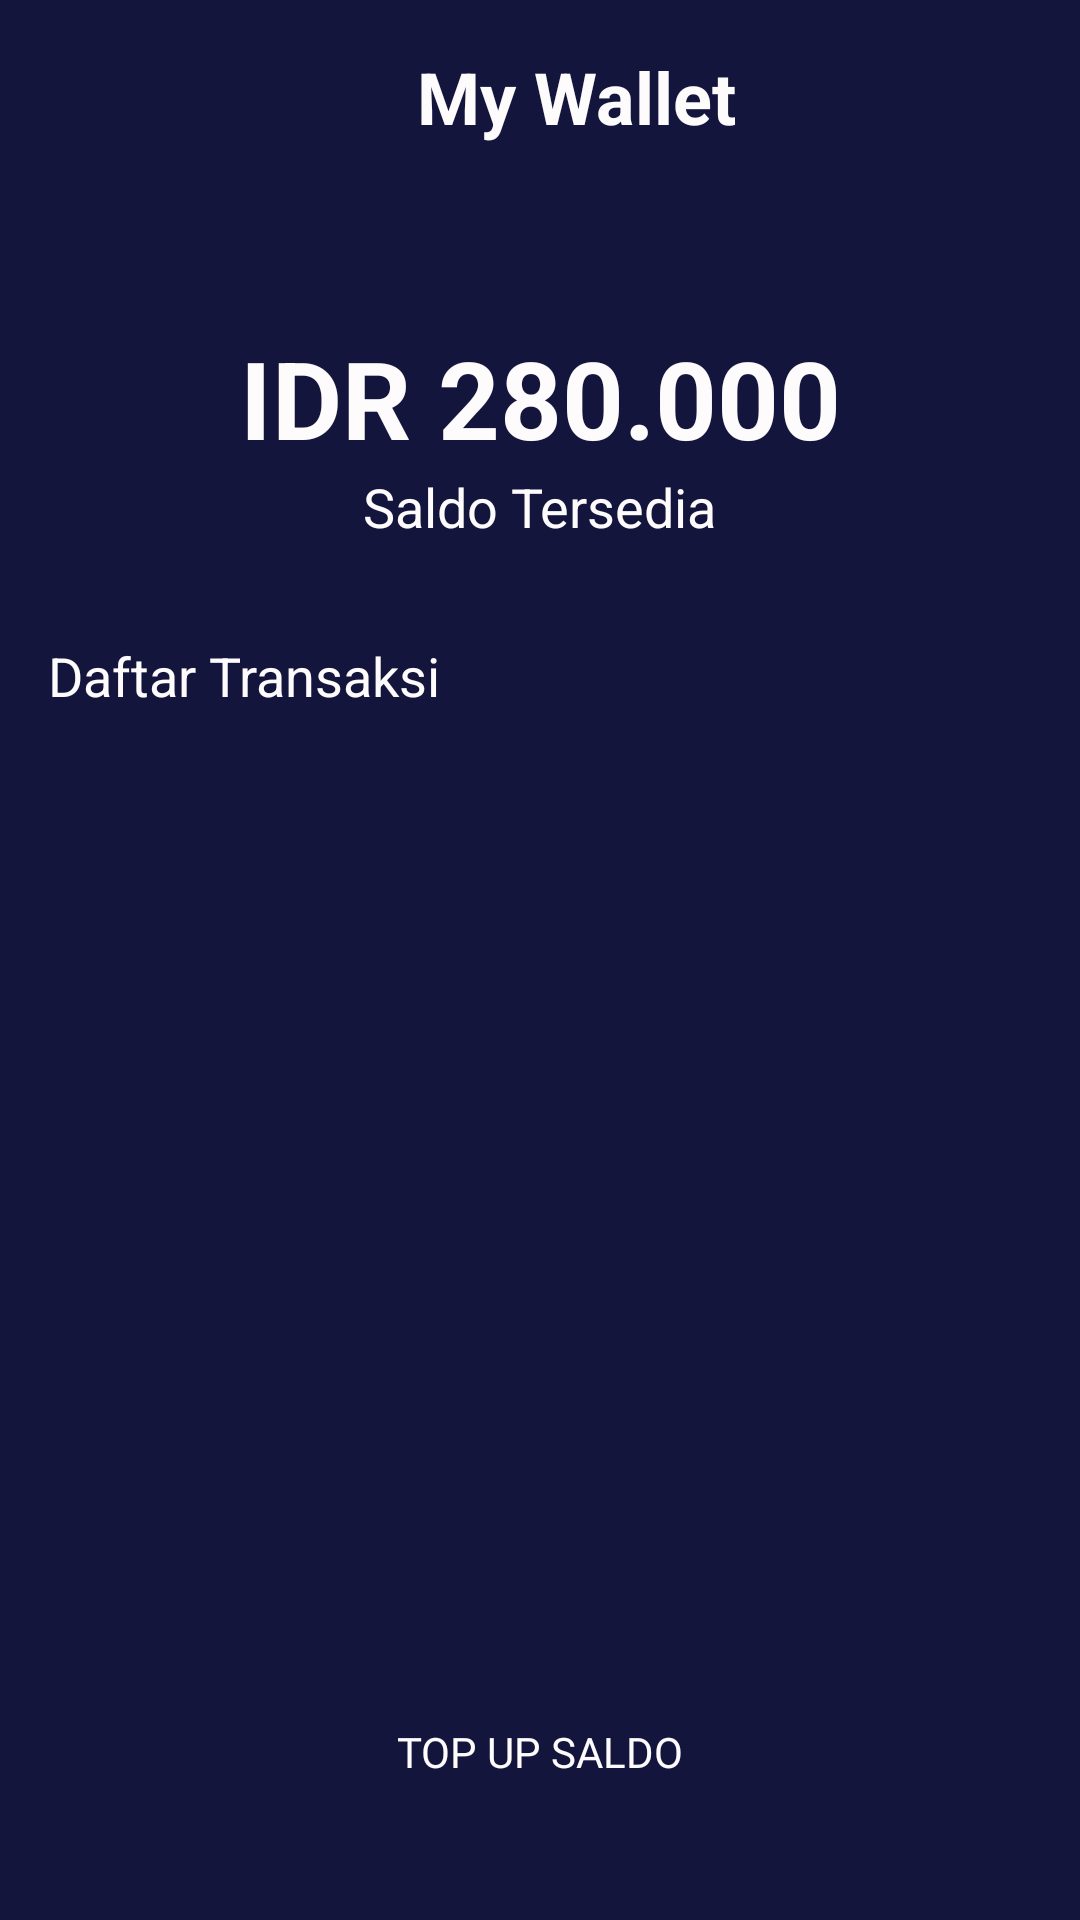

This screen was rendered from an Android layout file. Write that file and the resources it references.
<!-- AndroidManifest.xml: application theme AppTheme.NoActionBar. -->
<!-- res/layout/activity_my_wallet.xml -->
<?xml version="1.0" encoding="utf-8"?>
<androidx.constraintlayout.widget.ConstraintLayout xmlns:android="http://schemas.android.com/apk/res/android"
    xmlns:app="http://schemas.android.com/apk/res-auto"
    xmlns:tools="http://schemas.android.com/tools"
    android:layout_width="match_parent"
    android:layout_height="match_parent"
    android:background="@color/colorBlue"
    tools:context=".wallet.MyWalletActivity">


    <ImageView
        android:id="@+id/iv_back"
        android:layout_width="40dp"
        android:layout_height="40dp"
        android:layout_marginStart="24dp"
        android:layout_marginTop="16dp"
        android:foregroundGravity="left"
        app:layout_constraintStart_toStartOf="parent"
        app:layout_constraintTop_toTopOf="parent"
        app:srcCompat="@drawable/ic_keyboard_backspace_white_24dp" />

    <TextView
        android:id="@+id/textView"
        android:layout_width="0dp"
        android:layout_height="wrap_content"
        android:layout_marginStart="24dp"
        android:layout_marginTop="16dp"
        android:gravity="center"
        android:text="@string/my_wallet"
        android:textColor="@color/colorWhite"
        android:textSize="24sp"
        android:textStyle="bold"
        app:layout_constraintEnd_toEndOf="parent"
        app:layout_constraintStart_toStartOf="parent"
        app:layout_constraintTop_toTopOf="parent" />

    <TextView
        android:id="@+id/tv_saldo"
        android:layout_width="0dp"
        android:layout_height="wrap_content"
        android:layout_marginStart="24dp"
        android:layout_marginTop="60dp"
        android:layout_marginEnd="24dp"
        android:gravity="center"
        android:text="IDR 280.000"
        android:textColor="@color/colorWhite"
        android:textSize="36sp"
        android:textStyle="bold"
        app:layout_constraintEnd_toEndOf="parent"
        app:layout_constraintStart_toStartOf="parent"
        app:layout_constraintTop_toBottomOf="@+id/textView" />

    <TextView
        android:id="@+id/textView23"
        android:layout_width="wrap_content"
        android:layout_height="wrap_content"
        android:text="@string/saldo_tersedia"
        android:textColor="@color/colorWhite"
        android:textSize="18sp"
        app:layout_constraintEnd_toEndOf="parent"
        app:layout_constraintStart_toStartOf="parent"
        app:layout_constraintTop_toBottomOf="@+id/tv_saldo" />

    <androidx.recyclerview.widget.RecyclerView
        android:id="@+id/rv_transaksi"
        android:layout_width="0dp"
        android:layout_height="350dp"
        android:layout_marginStart="16dp"
        android:layout_marginTop="8dp"
        android:layout_marginEnd="16dp"
        app:layout_constraintEnd_toEndOf="parent"
        app:layout_constraintStart_toStartOf="parent"
        app:layout_constraintTop_toBottomOf="@+id/textView24" />

    <TextView
        android:id="@+id/textView24"
        android:layout_width="wrap_content"
        android:layout_height="wrap_content"
        android:layout_marginStart="16dp"
        android:layout_marginTop="32dp"
        android:text="@string/daftar_transaksi"
        android:textColor="@color/colorWhite"
        android:textSize="18sp"
        app:layout_constraintStart_toStartOf="parent"
        app:layout_constraintTop_toBottomOf="@+id/textView23" />

    <Button
        android:id="@+id/btn_top_up"
        android:layout_width="0dp"
        android:layout_height="wrap_content"
        android:layout_marginStart="24dp"
        android:layout_marginEnd="24dp"
        android:layout_marginBottom="32dp"
        android:background="@drawable/shape_rectangel_pink"
        android:fontFamily="@font/montserrat"
        android:text="@string/top_up_saldo"
        android:textColor="@color/colorWhite"
        app:layout_constraintBottom_toBottomOf="parent"
        app:layout_constraintEnd_toEndOf="parent"
        app:layout_constraintStart_toStartOf="parent" />


</androidx.constraintlayout.widget.ConstraintLayout>
<!-- resources referenced by this layout -->
<resources>
  <color name="colorBlue">#14153D</color>
  <color name="colorWhite">#FDFBFB</color>
  <string name="daftar_transaksi">Daftar Transaksi</string>
  <string name="my_wallet">My Wallet</string>
  <string name="saldo_tersedia">Saldo Tersedia</string>
  <string name="top_up_saldo">Top Up Saldo</string>
  <style name="AppTheme.NoActionBar." parent="Theme.AppCompat.Light.NoActionBar" />
</resources>
